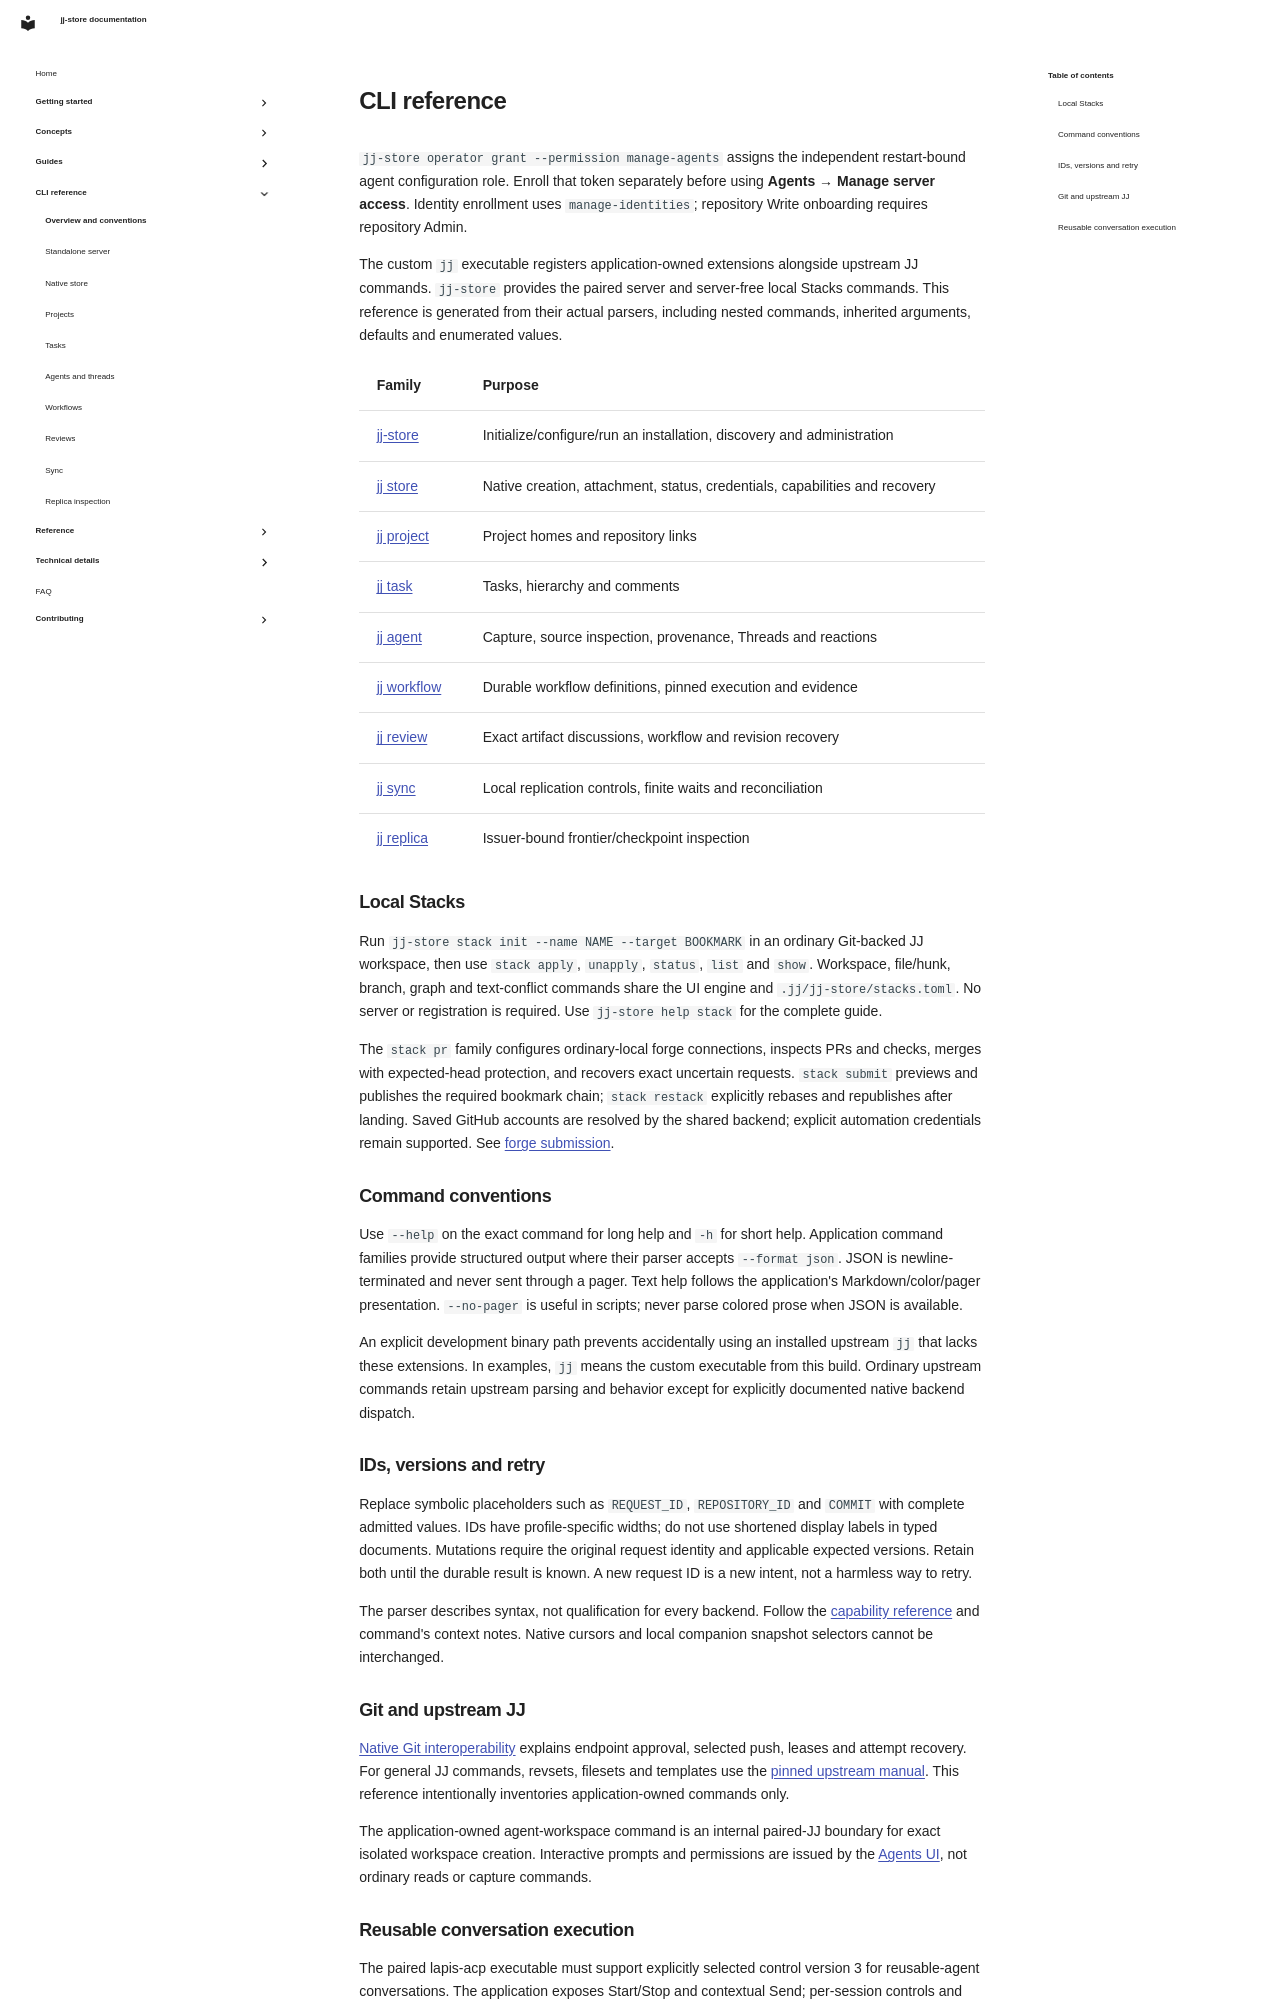

repository: stevejuma/jj-store · page: cli/index.html · generator: mkdocs

# CLI reference

`jj-store operator grant --permission manage-agents` assigns the independent
restart-bound agent configuration role. Enroll that token separately before
using **Agents → Manage server access**. Identity enrollment uses
`manage-identities`; repository Write onboarding requires repository Admin.

The custom `jj` executable registers application-owned extensions alongside
upstream JJ commands. `jj-store` provides the paired server and server-free
local Stacks commands. This reference is generated from their actual parsers,
including nested commands, inherited arguments, defaults and enumerated values.

| Family                         | Purpose                                                                     |
| ------------------------------ | --------------------------------------------------------------------------- |
| [jj-store](jj-store.md)        | Initialize/configure/run an installation, discovery and administration      |
| [jj store](jj-store-client.md) | Native creation, attachment, status, credentials, capabilities and recovery |
| [jj project](jj-project.md)    | Project homes and repository links                                          |
| [jj task](jj-task.md)          | Tasks, hierarchy and comments                                               |
| [jj agent](jj-agent.md)        | Capture, source inspection, provenance, Threads and reactions               |
| [jj workflow](jj-workflow.md)  | Durable workflow definitions, pinned execution and evidence                 |
| [jj review](jj-review.md)      | Exact artifact discussions, workflow and revision recovery                  |
| [jj sync](jj-sync.md)          | Local replication controls, finite waits and reconciliation                 |
| [jj replica](jj-replica.md)    | Issuer-bound frontier/checkpoint inspection                                 |

## Local Stacks

Run `jj-store stack init --name NAME --target BOOKMARK` in an ordinary
Git-backed JJ workspace, then use `stack apply`, `unapply`, `status`, `list` and
`show`. Workspace, file/hunk, branch, graph and text-conflict commands share the
UI engine and `.jj/jj-store/stacks.toml`. No server or registration is required.
Use `jj-store help stack` for the complete guide.

The `stack pr` family configures ordinary-local forge connections, inspects PRs
and checks, merges with expected-head protection, and recovers exact uncertain
requests. `stack submit` previews and publishes the required bookmark chain;
`stack restack` explicitly rebases and republishes after landing. Saved GitHub
accounts are resolved by the shared backend; explicit automation credentials
remain supported. See
[forge submission](../guides/git.md#submit-an-ordinary-local-stack-for-review).

## Command conventions

Use `--help` on the exact command for long help and `-h` for short help.
Application command families provide structured output where their parser
accepts `--format json`. JSON is newline-terminated and never sent through a
pager. Text help follows the application's Markdown/color/pager presentation.
`--no-pager` is useful in scripts; never parse colored prose when JSON is
available.

An explicit development binary path prevents accidentally using an installed
upstream `jj` that lacks these extensions. In examples, `jj` means the custom
executable from this build. Ordinary upstream commands retain upstream parsing
and behavior except for explicitly documented native backend dispatch.

## IDs, versions and retry

Replace symbolic placeholders such as `REQUEST_ID`, `REPOSITORY_ID` and `COMMIT`
with complete admitted values. IDs have profile-specific widths; do not use
shortened display labels in typed documents. Mutations require the original
request identity and applicable expected versions. Retain both until the durable
result is known. A new request ID is a new intent, not a harmless way to retry.

The parser describes syntax, not qualification for every backend. Follow the
[capability reference](../reference/capabilities.md) and command's context
notes. Native cursors and local companion snapshot selectors cannot be
interchanged.

## Git and upstream JJ

[Native Git interoperability](../guides/git.md) explains endpoint approval,
selected push, leases and attempt recovery. For general JJ commands, revsets,
filesets and templates use the
[pinned upstream manual](https://docs.jj-vcs.dev/v0.45.1/). This reference
intentionally inventories application-owned commands only.

The application-owned agent-workspace command is an internal paired-JJ boundary
for exact isolated workspace creation. Interactive prompts and permissions are
issued by the [Agents UI](../guides/agent-execution.md), not ordinary reads or
capture commands.
